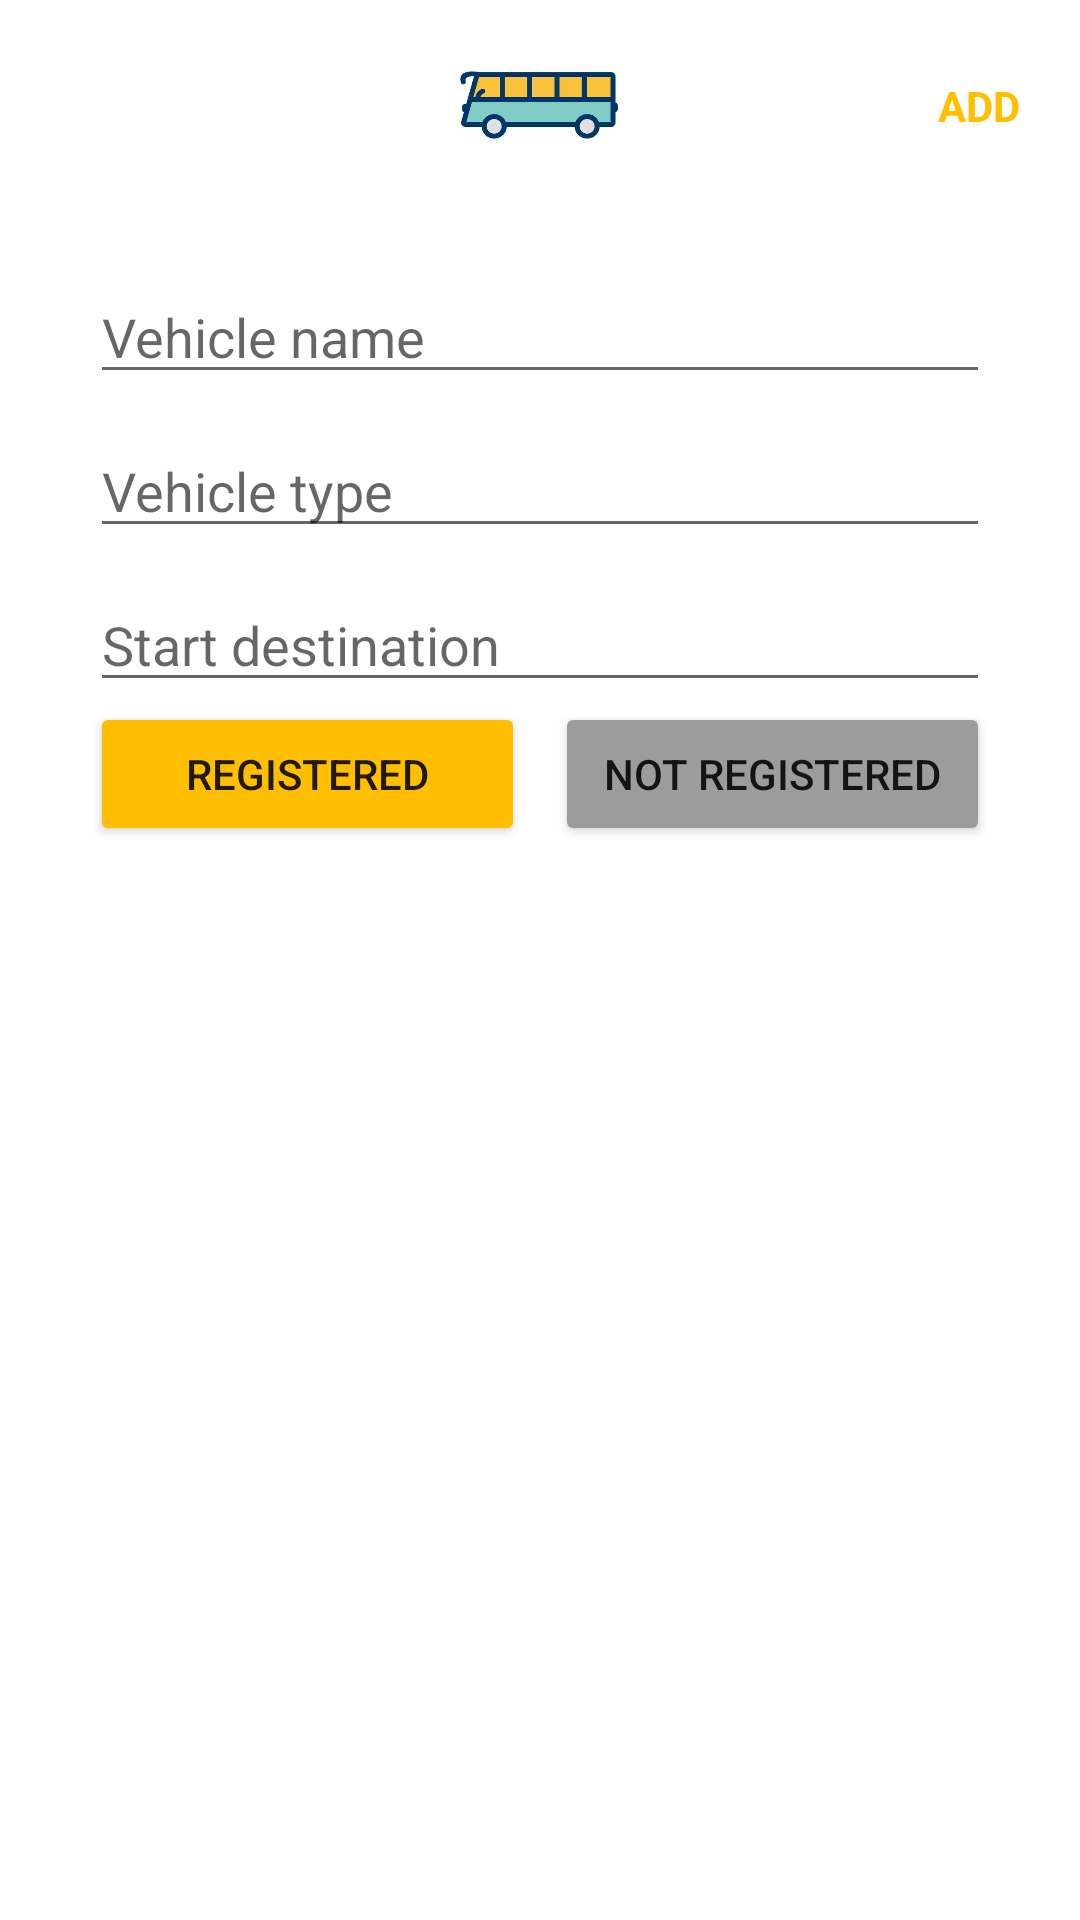

Android layout source for this screen:
<!-- AndroidManifest.xml: application theme Theme.SarajevePublicTransport -->
<!-- res/layout/activity_add_transport_vehicle.xml -->
<?xml version="1.0" encoding="utf-8"?>
<androidx.constraintlayout.widget.ConstraintLayout xmlns:android="http://schemas.android.com/apk/res/android"
    xmlns:app="http://schemas.android.com/apk/res-auto"
    xmlns:tools="http://schemas.android.com/tools"
    android:layout_width="match_parent"
    android:layout_height="match_parent"
    tools:context=".AddTransportVehicleActivity">

    <ImageView
        android:id="@+id/logo"
        android:layout_width="match_parent"
        android:layout_height="70dp"
        app:layout_constraintTop_toTopOf="parent"
        android:src="@drawable/applogo"/>

    <TextView
        android:id="@+id/add"
        android:layout_width="wrap_content"
        android:layout_height="wrap_content"
        app:layout_constraintTop_toTopOf="@id/back"
        app:layout_constraintRight_toRightOf="parent"
        app:layout_constraintBottom_toBottomOf="@id/back"
        android:layout_marginRight="20dp"
        android:text="ADD"
        android:textStyle="bold"
        android:textColor="#FFBE00"/>

    <ImageView
        android:id="@+id/back"
        android:layout_width="30dp"
        android:layout_height="30dp"
        app:layout_constraintTop_toTopOf="parent"
        app:layout_constraintLeft_toLeftOf="parent"
        android:src="@drawable/ic_baseline_arrow_back_24"
        android:layout_margin="20dp"/>

    <EditText
        android:id="@+id/vehicle_name"
        android:layout_width="match_parent"
        android:layout_height="wrap_content"
        app:layout_constraintTop_toBottomOf="@id/logo"
        android:layout_marginTop="20dp"
        android:layout_marginLeft="30dp"
        android:layout_marginRight="30dp"
        android:hint="Vehicle name"/>
    <EditText
        android:id="@+id/vehicle_type"
        android:layout_width="match_parent"
        android:layout_height="wrap_content"
        app:layout_constraintTop_toBottomOf="@id/vehicle_name"
        android:layout_marginTop="10dp"
        android:layout_marginLeft="30dp"
        android:layout_marginRight="30dp"
        android:hint="Vehicle type"/>
    <EditText
        android:id="@+id/registed_date"
        android:layout_width="match_parent"
        android:layout_height="wrap_content"
        app:layout_constraintTop_toBottomOf="@id/vehicle_type"
        android:layout_marginTop="10dp"
        android:layout_marginLeft="30dp"
        android:layout_marginRight="30dp"
        android:hint="Start destination"/>

    <LinearLayout
        android:layout_width="match_parent"
        android:layout_height="wrap_content"
        app:layout_constraintTop_toBottomOf="@id/registed_date"
        android:layout_marginLeft="30dp"
        android:layout_marginRight="30dp">

        <Button
            android:id="@+id/registed"
            android:layout_width="match_parent"
            android:layout_height="wrap_content"
            android:backgroundTint="#FFBE00"
            android:layout_marginRight="5dp"
            android:layout_weight="1"
            android:text="registered"/>
        <Button
            android:id="@+id/notregisted"
            android:layout_width="match_parent"
            android:layout_height="wrap_content"
            android:layout_marginLeft="5dp"
            android:backgroundTint="#9C9C9C"
            android:layout_weight="1"
            android:text="not registered"/>

    </LinearLayout>

</androidx.constraintlayout.widget.ConstraintLayout>
<!-- resources referenced by this layout -->
<resources>
  <!-- drawable applogo: jpeg bitmap (drawable, 9342 bytes) -->
  <style name="Theme.SarajevePublicTransport" parent="Theme.MaterialComponents.DayNight.DarkActionBar">
          
          <item name="colorPrimary">@color/purple_500</item>
          <item name="colorPrimaryVariant">@color/purple_700</item>
          <item name="colorOnPrimary">@color/white</item>
          
          <item name="colorSecondary">@color/teal_200</item>
          <item name="colorSecondaryVariant">@color/teal_700</item>
          <item name="colorOnSecondary">@color/black</item>
          
          <item name="android:statusBarColor" tools:targetApi="l">?attr/colorPrimaryVariant</item>
          
      </style>
  <!-- not gathered from this repository: default colours our renderer supplied (Android Studio template values) -->
  <color name="purple_500">#FF6200EE</color>
  <color name="purple_700">#FF3700B3</color>
  <color name="teal_200">#FF03DAC5</color>
  <color name="teal_700">#FF018786</color>
  <color name="black">#FF000000</color>
  <color name="white">#FFFFFFFF</color>
</resources>
